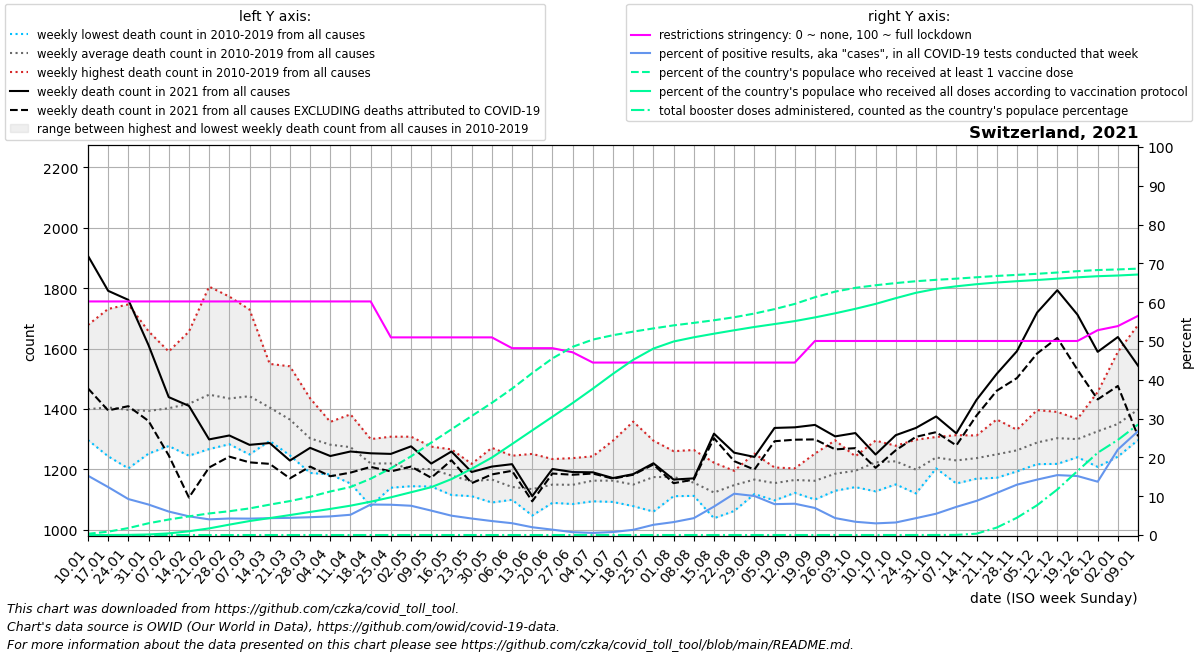

The data file committed next to this chart (first rows):
date, location, time_unit, time, deaths_2010_all_ages, deaths_2011_all_ages, deaths_2012_all_ages, deaths_2013_all_ages, deaths_2014_all_ages, deaths_2015_all_ages, deaths_2016_all_ages, deaths_2017_all_ages, deaths_2018_all_ages, deaths_2019_all_ages, deaths_2020_all_ages, deaths_2021_all_ages, deaths_2022_all_ages, new_deaths, new_cases_smoothed, new_tests_smoothed, positive_test_percent, stringency_index, people_vaccinated, people_fully_vaccinated
2021-01-10, Switzerland, weekly, 1, 1301, 1359, 1361, 1297, 1330, 1423, 1340, 1678, 1561, 1341, 1314, 1907, 1543, 439.0, 24227, 158581, 15.28, 60.19, 28070, 46.29
2021-01-17, Switzerland, weekly, 2, 1280, 1297, 1357, 1421, 1295, 1494, 1243, 1731, 1541, 1389, 1366, 1791, 1508, 396.0, 19042, 153718, 12.36, 60.19, 75326, 251.7
2021-01-24, Switzerland, weekly, 3, 1203, 1248, 1345, 1410, 1316, 1524, 1323, 1746, 1494, 1358, 1418, 1761, 1483, 352.0, 14466, 156434, 9.269, 60.19, 156044, 2959
2021-01-31, Switzerland, weekly, 4, 1252, 1299, 1353, 1413, 1327, 1480, 1351, 1657, 1397, 1403, 1417, 1611, 1471, 251.0, 12593, 160487, 7.856, 60.19, 264279, 12066
2021-02-07, Switzerland, weekly, 5, 1297, 1277, 1344, 1442, 1327, 1590, 1345, 1564, 1397, 1439, 1426, 1439, 1462, 193.0, 10872, 180035, 6.052, 60.19, 347891, 36920
2021-02-14, Switzerland, weekly, 6, 1245, 1250, 1419, 1458, 1288, 1656, 1340, 1592, 1441, 1481, 1396, 1410, 1444, 303.5, 9312, 193169, 4.822, 60.19, 419163, 84534
2021-02-21, Switzerland, weekly, 7, 1427, 1267, 1432, 1504, 1308, 1805, 1313, 1402, 1458, 1555, 1384, 1299, 1556, 93.0, 7380, 182663, 4.038, 60.19, 484384, 148834
2021-02-28, Switzerland, weekly, 8, 1323, 1283, 1402, 1439, 1358, 1772, 1380, 1383, 1478, 1527, 1369, 1312, 1429, 70.0, 7120, 167280, 4.257, 60.19, 534379, 233309
2021-03-07, Switzerland, weekly, 9, 1306, 1249, 1415, 1472, 1371, 1729, 1320, 1395, 1636, 1527, 1349, 1281, 1454, 58.0, 7280, 172135, 4.229, 60.19, 597884, 313927
2021-03-14, Switzerland, weekly, 10, 1366, 1294, 1336, 1470, 1343, 1549, 1355, 1348, 1532, 1452, 1357, 1287, 1469, 69.0, 8100, 186331, 4.346, 60.19, 682600, 380629
2021-03-21, Switzerland, weekly, 11, 1322, 1246, 1402, 1431, 1304, 1541, 1278, 1262, 1482, 1379, 1396, 1229, 1534, 59.0, 9467, 213633, 4.432, 60.19, 762515, 448311
2021-03-28, Switzerland, weekly, 12, 1250, 1188, 1237, 1358, 1293, 1435, 1294, 1239, 1380, 1351, 1530, 1271, 1534, 62.0, 11202, 243882, 4.592, 60.19, 858651, 518223
2021-04-04, Switzerland, weekly, 13, 1220, 1285, 1317, 1357, 1221, 1293, 1269, 1183, 1348, 1322, 1630, 1244, 1520, 67.0, 12923, 269461, 4.802, 60.19, 978054, 586412
2021-04-11, Switzerland, weekly, 14, 1153, 1227, 1295, 1329, 1230, 1302, 1242, 1234, 1339, 1382, 1879, 1259, 1417, 70.0, 11443, 222010, 5.222, 60.19, 1078200, 659139
2021-04-18, Switzerland, weekly, 15, 1155, 1079, 1282, 1280, 1222, 1229, 1224, 1201, 1300, 1222, 1647, 1253, 1302, 45.0, 15430, 196372, 7.857, 60.19, 1264642, 748340
2021-04-25, Switzerland, weekly, 16, 1205, 1203, 1219, 1221, 1205, 1284, 1139, 1181, 1229, 1308, 1576, 1251, 1325, 58.0, 14136, 181069, 7.808, 50.93, 1499040, 847178
2021-05-02, Switzerland, weekly, 17, 1150, 1158, 1308, 1257, 1144, 1215, 1175, 1223, 1147, 1233, 1377, 1276, 1230, 67.0, 13874, 183909, 7.544, 50.93, 1767689, 960689
2021-05-09, Switzerland, weekly, 18, 1143, 1198, 1162, 1165, 1202, 1275, 1172, 1210, 1226, 1256, 1250, 1219, 1199, 47.0, 11129, 176937, 6.288, 50.93, 2075678, 1074296
2021-05-16, Switzerland, weekly, 19, 1176, 1116, 1186, 1115, 1217, 1161, 1149, 1204, 1200, 1266, 1184, 1259, 1125, 29.0, 9299, 186764, 4.983, 50.93, 2373514, 1255713
2021-05-23, Switzerland, weekly, 20, 1190, 1111, 1117, 1161, 1153, 1152, 1176, 1207, 1117, 1218, 1153, 1191, 1111, 37.0, 7801, 184658, 4.252, 50.93, 2672148, 1487224
2021-05-30, Switzerland, weekly, 21, 1163, 1090, 1105, 1107, 1161, 1129, 1227, 1186, 1223, 1271, 1190, 1209, , 26.0, 6036, 168353, 3.602, 50.93, 2968108, 1739387
2021-06-06, Switzerland, weekly, 22, 1120, 1116, 1138, 1128, 1133, 1099, 1150, 1126, 1159, 1245, 1102, 1217, , 22.0, 5050, 165615, 3.045, 48.15, 3286726, 2043038
2021-06-13, Switzerland, weekly, 23, 1151, 1073, 1047, 1147, 1114, 1171, 1104, 1108, 1178, 1251, 1171, 1111, , 17.0, 2956, 146901, 2.006, 48.15, 3637145, 2349838
2021-06-20, Switzerland, weekly, 24, 1089, 1112, 1175, 1192, 1234, 1169, 1113, 1120, 1119, 1171, 1152, 1201, , 15.0, 1928, 139321, 1.385, 48.15, 3966499, 2655674
2021-06-27, Switzerland, weekly, 25, 1085, 1108, 1146, 1187, 1090, 1100, 1237, 1196, 1127, 1210, 1149, 1191, , 9.0, 1001, 135023, 0.739, 47.09, 4226703, 2964255
2021-07-04, Switzerland, weekly, 26, 1154, 1155, 1142, 1120, 1094, 1197, 1172, 1166, 1181, 1243, 1180, 1190, , 4.0, 784, 144414, 0.546, 44.44, 4389005, 3286478
2021-07-11, Switzerland, weekly, 27, 1115, 1114, 1105, 1170, 1166, 1295, 1092, 1158, 1152, 1258, 1180, 1171, , 2.0, 1405, 179906, 0.778, 44.44, 4487923, 3620772
2021-07-18, Switzerland, weekly, 28, 1133, 1120, 1118, 1114, 1097, 1358, 1164, 1087, 1078, 1225, 1174, 1184, , 2.0, 2545, 189736, 1.341, 44.44, 4567926, 3934907
2021-07-25, Switzerland, weekly, 29, 1060, 1100, 1089, 1187, 1196, 1295, 1235, 1151, 1223, 1206, 1114, 1220, , 4.0, 4460, 170636, 2.636, 44.44, 4639881, 4187301
2021-08-01, Switzerland, weekly, 30, 1111, 1162, 1150, 1207, 1161, 1174, 1181, 1121, 1222, 1260, 1156, 1166, , 12.0, 4986, 149810, 3.335, 44.44, 4708242, 4346016
2021-08-08, Switzerland, weekly, 31, 1112, 1126, 1130, 1151, 1182, 1140, 1113, 1200, 1264, 1139, 1280, 1170, , 4.0, 5904, 136216, 4.348, 44.44, 4764307, 4440416
2021-08-15, Switzerland, weekly, 32, 1096, 1099, 1038, 1103, 1071, 1215, 1150, 1099, 1222, 1138, 1172, 1318, , 15.0, 9968, 135519, 7.334, 44.44, 4823224, 4521417
2021-08-22, Switzerland, weekly, 33, 1062, 1167, 1128, 1186, 1116, 1195, 1166, 1128, 1187, 1142, 1230, 1255, , 28.0, 16320, 153068, 10.65, 44.44, 4890969, 4598367
2021-08-29, Switzerland, weekly, 34, 1119, 1214, 1189, 1133, 1118, 1152, 1131, 1207, 1145, 1252, 1219, 1241, , 42.0, 17932, 178667, 10.06, 44.44, 4973950, 4672231
2021-09-05, Switzerland, weekly, 35, 1120, 1132, 1097, 1176, 1192, 1172, 1137, 1164, 1206, 1147, 1173, 1337, , 44.0, 16548, 209244, 7.961, 44.44, 5073535, 4737857
2021-09-12, Switzerland, weekly, 36, 1203, 1122, 1143, 1178, 1162, 1151, 1184, 1153, 1178, 1172, 1167, 1339, , 41.0, 19043, 235471, 8.067, 44.44, 5190116, 4804456
2021-09-19, Switzerland, weekly, 37, 1127, 1100, 1169, 1116, 1145, 1188, 1103, 1190, 1230, 1252, 1259, 1347, , 48.0, 17654, 255656, 6.969, 50.0, 5341139, 4887412
2021-09-26, Switzerland, weekly, 38, 1189, 1129, 1183, 1174, 1131, 1130, 1180, 1265, 1177, 1296, 1243, 1309, , 43.0, 11227, 256813, 4.368, 50.0, 5466411, 4979557
2021-10-03, Switzerland, weekly, 39, 1231, 1141, 1161, 1183, 1143, 1188, 1212, 1243, 1212, 1237, 1255, 1320, , 50.0, 8687, 254226, 3.417, 50.0, 5551176, 5079928
2021-10-10, Switzerland, weekly, 40, 1220, 1151, 1248, 1127, 1210, 1235, 1286, 1295, 1225, 1234, 1243, 1249, , 44.0, 7132, 237374, 3.004, 50.0, 5609319, 5190446
2021-10-17, Switzerland, weekly, 41, 1265, 1213, 1193, 1150, 1226, 1168, 1271, 1268, 1233, 1278, 1334, 1313, , 50.0, 6269, 195804, 3.233, 50.0, 5658324, 5319510
2021-10-24, Switzerland, weekly, 42, 1163, 1120, 1152, 1153, 1184, 1220, 1277, 1210, 1211, 1298, 1289, 1337, , 29.5, 7256, 166986, 4.345, 50.0, 5699617, 5439930
2021-10-31, Switzerland, weekly, 43, 1223, 1261, 1252, 1211, 1257, 1203, 1230, 1214, 1233, 1307, 1492, 1375, , 52.0, 9402, 171093, 5.49, 50.0, 5731468, 5528189
2021-11-07, Switzerland, weekly, 44, 1244, 1190, 1178, 1204, 1229, 1286, 1313, 1153, 1272, 1224, 1694, 1319, , 40.0, 13682, 188357, 7.252, 50.0, 5757265, 5585751
2021-11-14, Switzerland, weekly, 45, 1228, 1170, 1189, 1213, 1276, 1169, 1286, 1312, 1263, 1264, 2068, 1430, , 52.0, 19983, 226637, 8.801, 50.0, 5788688, 5633105
2021-11-21, Switzerland, weekly, 46, 1183, 1204, 1211, 1172, 1309, 1199, 1353, 1251, 1248, 1365, 2149, 1516, , 56.0, 29272, 269319, 10.84, 50.0, 5818203, 5670886
2021-11-28, Switzerland, weekly, 47, 1205, 1229, 1269, 1247, 1299, 1257, 1193, 1318, 1280, 1331, 2157, 1591, , 89.0, 42643, 328381, 12.97, 50.0, 5842482, 5700602
2021-12-05, Switzerland, weekly, 48, 1217, 1260, 1217, 1219, 1296, 1255, 1331, 1396, 1321, 1375, 2123, 1719, , 135.5, 55225, 386679, 14.28, 50.0, 5866539, 5727467
2021-12-12, Switzerland, weekly, 49, 1276, 1248, 1273, 1337, 1299, 1307, 1294, 1390, 1389, 1218, 2179, 1793, , 158.0, 65845, 426427, 15.44, 50.0, 5895614, 5757127
2021-12-19, Switzerland, weekly, 50, 1287, 1289, 1273, 1264, 1265, 1240, 1301, 1357, 1356, 1367, 2215, 1712, , 182.5, 64432, 423939, 15.2, 50.0, 5925688, 5787563
2021-12-26, Switzerland, weekly, 51, 1271, 1292, 1288, 1230, 1344, 1208, 1446, 1456, 1322, 1401, 2187, 1589, , 157.5, 57082, 414995, 13.74, 52.78, 5950733, 5812501
2022-01-02, Switzerland, weekly, 52, 1333, 1242, 1357, 1282, 1351, 1294, 1589, 1375, 1349, 1329, 2121, 1638, , 162.0, 88643, 402002, 22.04, 53.84, 5964341, 5828026
2022-01-09, Switzerland, weekly, 1, 1359, 1361, 1297, 1330, 1423, 1317, 1678, 1561, 1341, 1314, 1987, 1543, , 233.5, 134858, 502698, 26.76, 56.48, 5982584, 5850385
